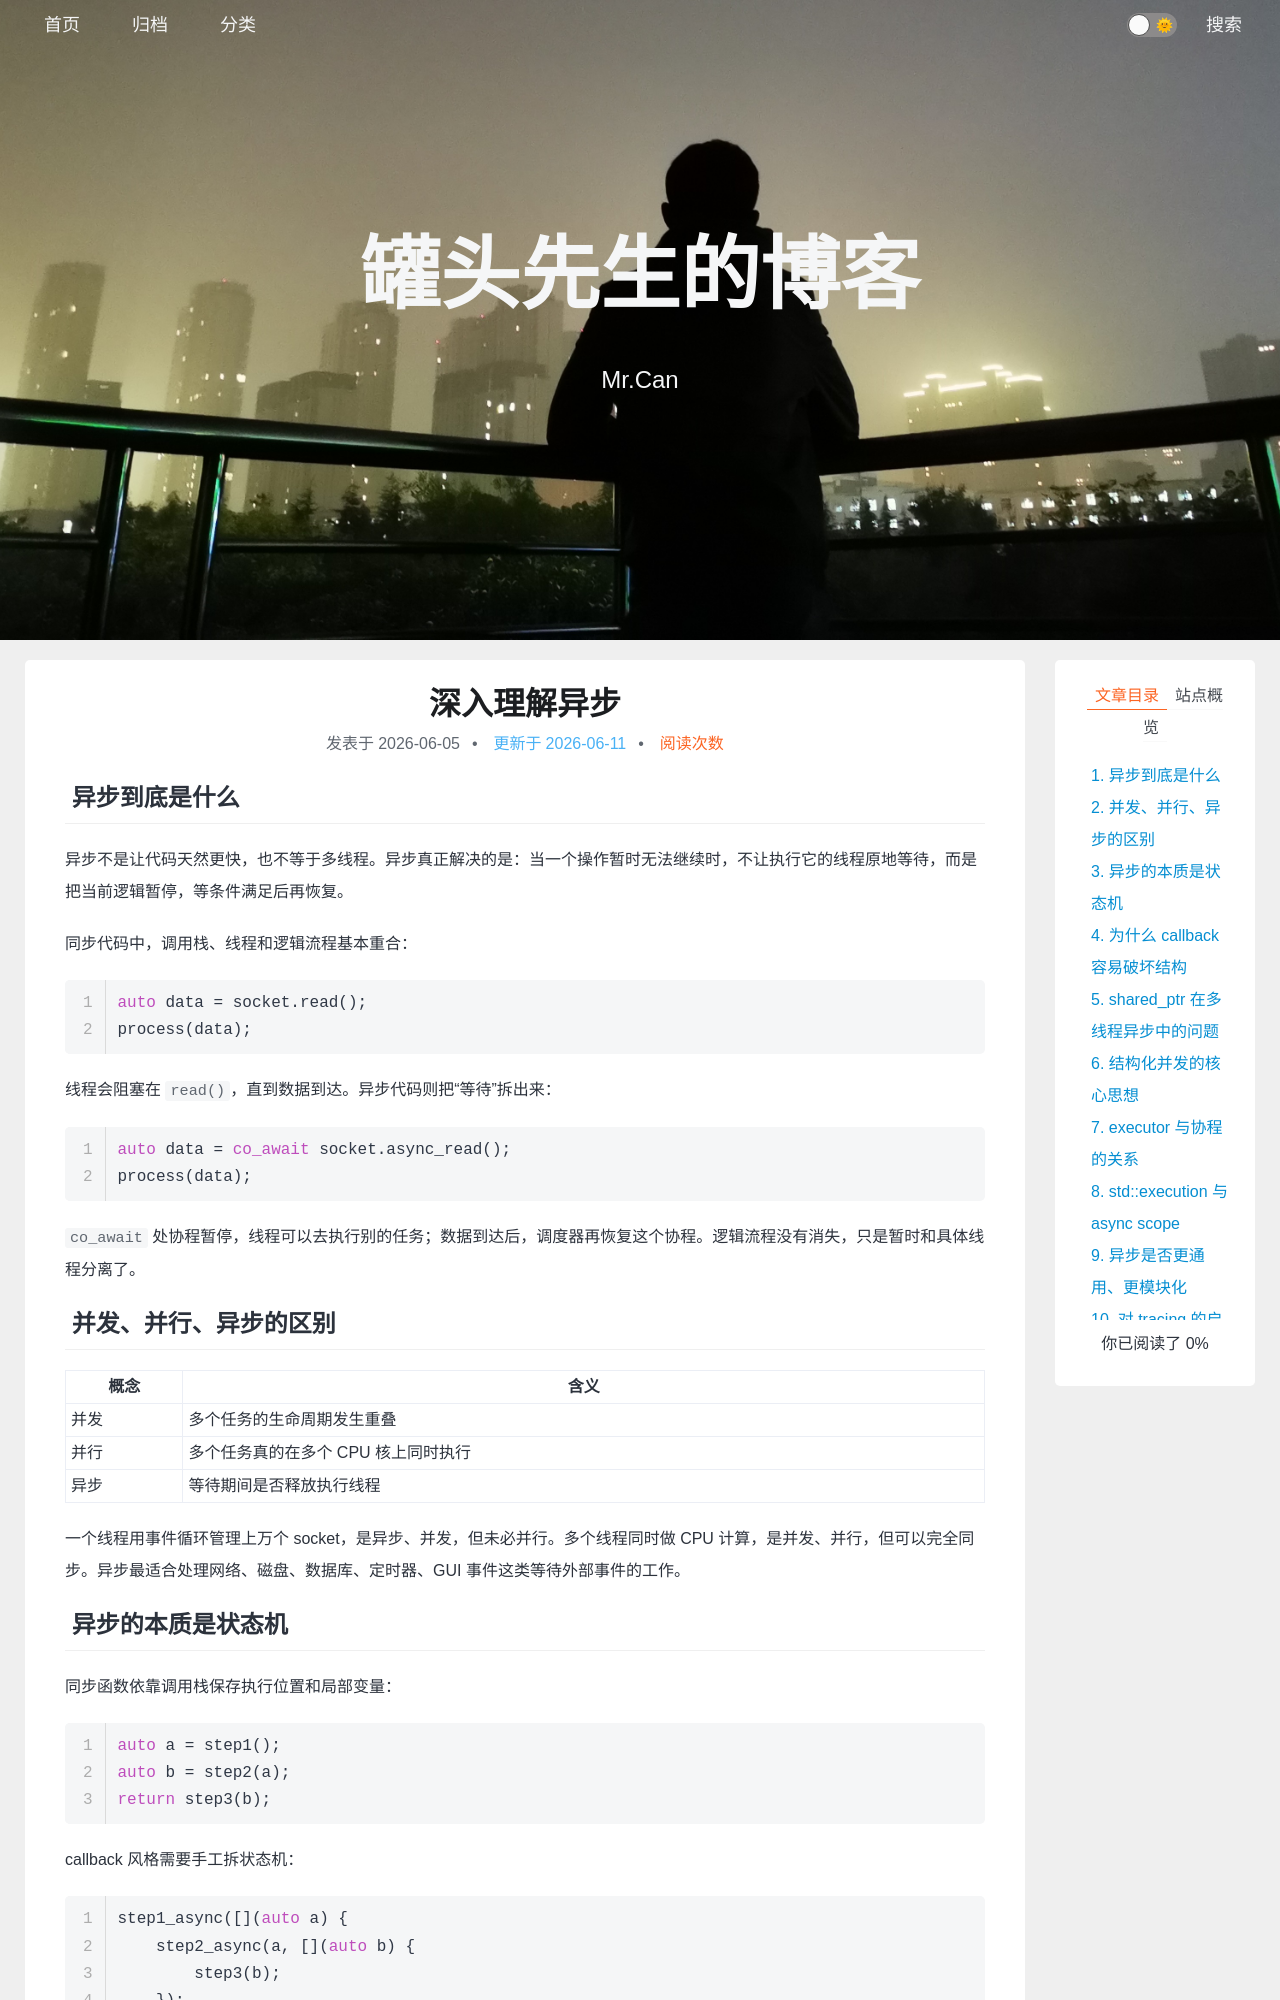

repository: xing-cg/xing-cg.github.io · page: 设计模式/深入理解异步/index.html · generator: jekyll

---
title: 深入理解异步
categories:
  - - 设计模式
tags:
date: 2026/6/5
updated:
comments:
published:
---
## 异步到底是什么

异步不是让代码天然更快，也不等于多线程。异步真正解决的是：当一个操作暂时无法继续时，不让执行它的线程原地等待，而是把当前逻辑暂停，等条件满足后再恢复。

同步代码中，调用栈、线程和逻辑流程基本重合：

```cpp
auto data = socket.read();
process(data);
```

线程会阻塞在 `read()`，直到数据到达。异步代码则把“等待”拆出来：

```cpp
auto data = co_await socket.async_read();
process(data);
```

`co_await` 处协程暂停，线程可以去执行别的任务；数据到达后，调度器再恢复这个协程。逻辑流程没有消失，只是暂时和具体线程分离了。

## 并发、并行、异步的区别

| 概念 | 含义 |
| --- | --- |
| 并发 | 多个任务的生命周期发生重叠 |
| 并行 | 多个任务真的在多个 CPU 核上同时执行 |
| 异步 | 等待期间是否释放执行线程 |

一个线程用事件循环管理上万个 socket，是异步、并发，但未必并行。多个线程同时做 CPU 计算，是并发、并行，但可以完全同步。异步最适合处理网络、磁盘、数据库、定时器、GUI 事件这类等待外部事件的工作。

## 异步的本质是状态机

同步函数依靠调用栈保存执行位置和局部变量：

```cpp
auto a = step1();
auto b = step2(a);
return step3(b);
```

callback 风格需要手工拆状态机：

```cpp
step1_async([](auto a) {
    step2_async(a, [](auto b) {
        step3(b);
    });
});
```

协程让编译器生成状态机：

```cpp
auto a = co_await step1_async();
auto b = co_await step2_async(a);
co_return step3(b);
```

所以协程不是消灭 callback，而是让编译器替我们管理 continuation、局部变量和恢复点。
